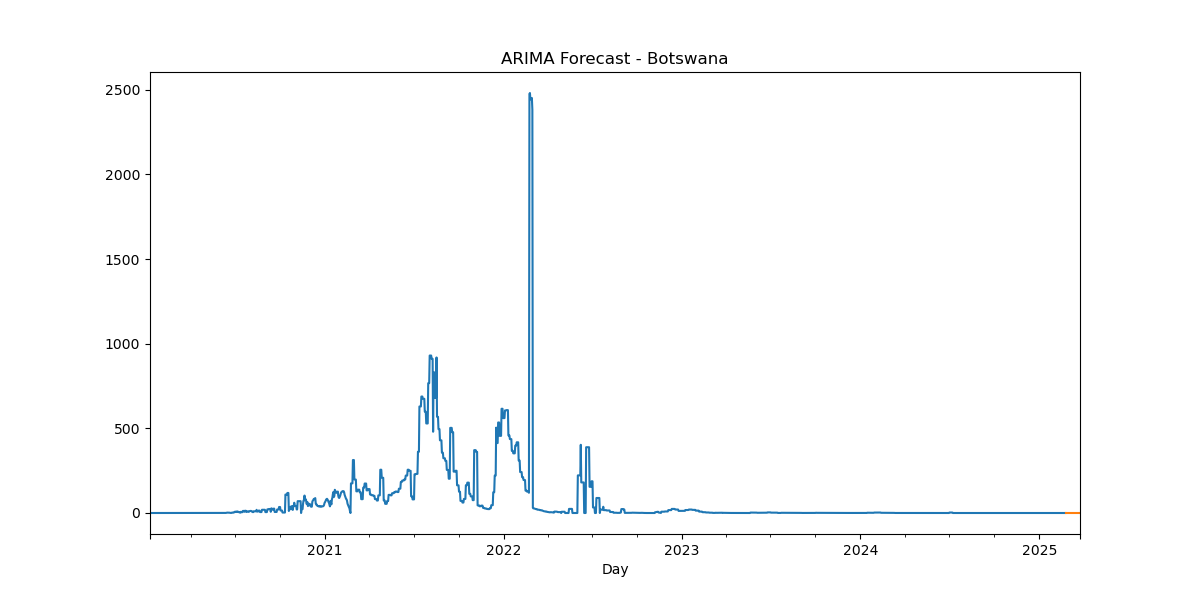

The data file committed next to this chart (first rows):
, predicted_mean
2025-02-24, 2.1012647079876356e-186
2025-02-25, 2.0785202130280834e-186
2025-02-26, 2.065408810378065e-186
2025-02-27, 2.0695756515562793e-186
2025-02-28, 2.0815537011397747e-186
2025-03-01, 2.0937548114021916e-186
2025-03-02, 2.093331040266167e-186
2025-03-03, 2.0932119761795826e-186
2025-03-04, 2.093333029751971e-186
2025-03-05, 2.0934726500666413e-186
2025-03-06, 2.0935402669493e-186
2025-03-07, 2.0935355153924045e-186
2025-03-08, 2.0935353041249028e-186
2025-03-09, 2.093536988986274e-186
2025-03-10, 2.093538180074653e-186
2025-03-11, 2.093538529821479e-186
2025-03-12, 2.093538490794892e-186
2025-03-13, 2.0935384992011586e-186
2025-03-14, 2.093538516900194e-186
2025-03-15, 2.093538525657864e-186
2025-03-16, 2.0935385273070675e-186
2025-03-17, 2.0935385270726247e-186
2025-03-18, 2.0935385272304215e-186
2025-03-19, 2.0935385273889833e-186
2025-03-20, 2.0935385274471917e-186
2025-03-21, 2.093538527454159e-186
2025-03-22, 2.0935385274534515e-186
2025-03-23, 2.0935385274553617e-186
2025-03-24, 2.093538527456636e-186
2025-03-25, 2.0935385274569927e-186
